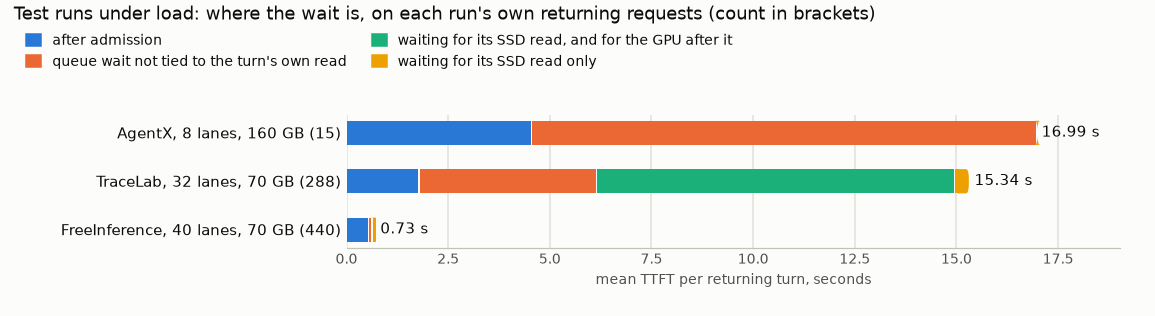

The data file committed next to this chart (first rows):
arm, run, shared_returning_turns, ttft_mean_s, after_admission_s, queue_other_s, stall_gpu_also_s, stall_read_last_s, reading_turns, landed_by_arrival
AgentX, 8 lanes, 160 GB (15), agentx_h160, 15, 16.99, 4.568, 12.42, 0.0, 0.0, 0, 0
TraceLab, 32 lanes, 70 GB (288), tl_mori_h70, 288, 15.34, 1.8, 4.362, 8.806, 0.3719, 222, 1
FreeInference, 40 lanes, 70 GB (440), fi_mori_h70, 440, 0.7283, 0.5564, 0.0802, 0.0183, 0.0733, 42, 1
